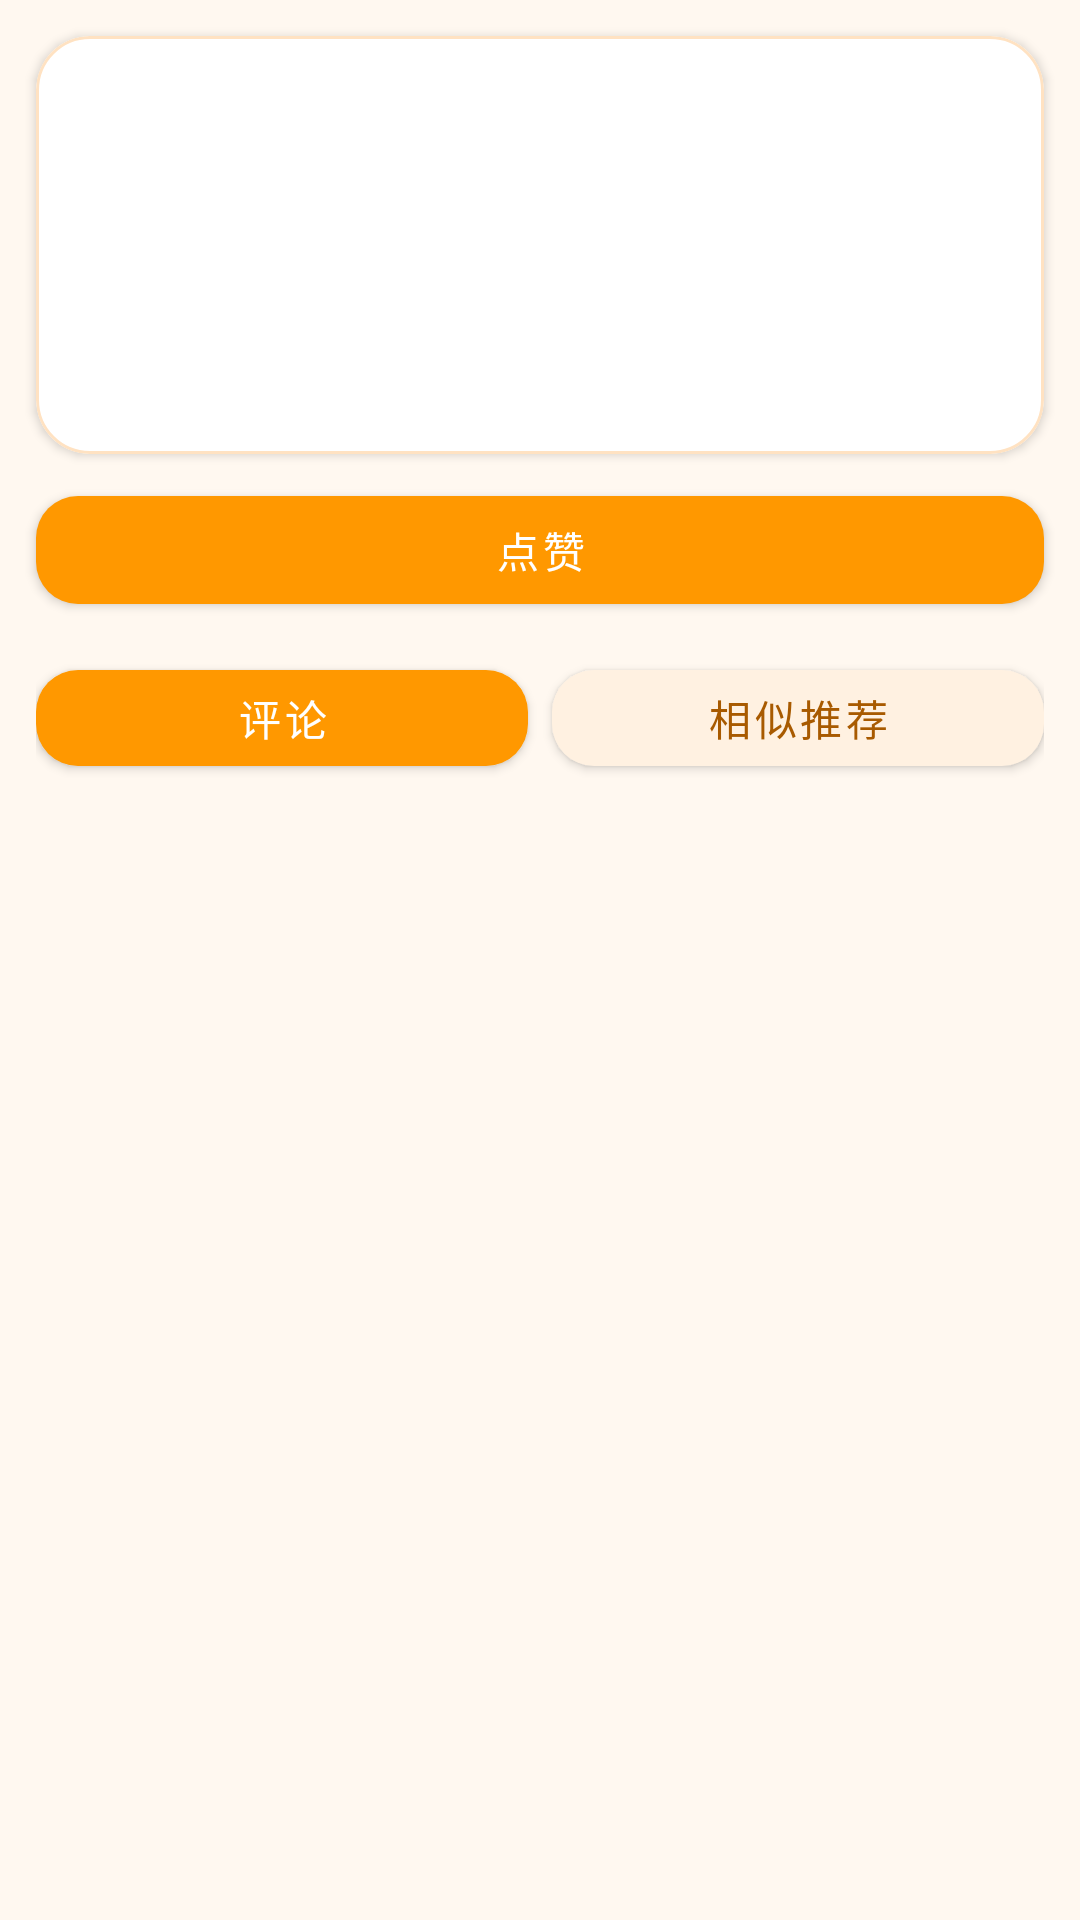

Produce the Android XML layout that renders to this screen, including the resource entries it uses.
<!-- AndroidManifest.xml: application theme Theme.OrangeFood -->
<!-- res/layout/fragment_post_detail.xml -->
<?xml version="1.0" encoding="utf-8"?>
<androidx.constraintlayout.widget.ConstraintLayout xmlns:android="http://schemas.android.com/apk/res/android"
    xmlns:app="http://schemas.android.com/apk/res-auto"
    xmlns:tools="http://schemas.android.com/tools"
    android:layout_width="match_parent"
    android:layout_height="match_parent"
    android:background="#FFF8F0">

    <com.google.android.material.card.MaterialCardView
        android:id="@+id/cardPostInfo"
        android:layout_width="0dp"
        android:layout_height="wrap_content"
        android:layout_margin="12dp"
        app:cardBackgroundColor="#FFFFFF"
        app:cardCornerRadius="18dp"
        app:cardElevation="2dp"
        app:strokeColor="#FFE2C2"
        app:strokeWidth="1dp"
        app:layout_constraintEnd_toEndOf="parent"
        app:layout_constraintStart_toStartOf="parent"
        app:layout_constraintTop_toTopOf="parent">

        <LinearLayout
            android:layout_width="match_parent"
            android:layout_height="wrap_content"
            android:orientation="vertical"
            android:padding="14dp">

            <TextView
                android:id="@+id/tvTitle"
                android:layout_width="match_parent"
                android:layout_height="wrap_content"
                android:textColor="#3A220E"
                android:textSize="20sp"
                android:textStyle="bold"
                tools:text="帖子标题" />

            <TextView
                android:id="@+id/tvMeta"
                android:layout_width="match_parent"
                android:layout_height="wrap_content"
                android:layout_marginTop="6dp"
                android:textColor="#A56A35"
                android:textSize="12sp"
                tools:text="发帖人 · 2026-06-17 12:30" />

            <TextView
                android:id="@+id/tvContent"
                android:layout_width="match_parent"
                android:layout_height="wrap_content"
                android:layout_marginTop="12dp"
                android:textColor="#5A4636"
                android:textSize="15sp"
                tools:text="这里是帖子正文内容。" />

            <LinearLayout
                android:layout_width="match_parent"
                android:layout_height="wrap_content"
                android:layout_marginTop="12dp"
                android:orientation="horizontal">

                <TextView
                    android:id="@+id/tvLikeCount"
                    android:layout_width="wrap_content"
                    android:layout_height="wrap_content"
                    android:textColor="#C56A00"
                    android:textSize="13sp"
                    tools:text="点赞 12" />

                <TextView
                    android:id="@+id/tvViewCount"
                    android:layout_width="wrap_content"
                    android:layout_height="wrap_content"
                    android:layout_marginStart="16dp"
                    android:textColor="#C56A00"
                    android:textSize="13sp"
                    tools:text="浏览 128" />
            </LinearLayout>
        </LinearLayout>
    </com.google.android.material.card.MaterialCardView>

    <com.google.android.material.button.MaterialButton
        android:id="@+id/btnLike"
        android:layout_width="0dp"
        android:layout_height="48dp"
        android:layout_marginStart="12dp"
        android:layout_marginTop="8dp"
        android:layout_marginEnd="12dp"
        android:text="点赞"
        android:textColor="#FFFFFF"
        app:backgroundTint="#FF9800"
        app:cornerRadius="14dp"
        app:layout_constraintEnd_toEndOf="parent"
        app:layout_constraintStart_toStartOf="parent"
        app:layout_constraintTop_toBottomOf="@id/cardPostInfo" />

    <LinearLayout
        android:id="@+id/llSwitch"
        android:layout_width="0dp"
        android:layout_height="wrap_content"
        android:layout_marginStart="12dp"
        android:layout_marginTop="10dp"
        android:layout_marginEnd="12dp"
        android:orientation="horizontal"
        app:layout_constraintEnd_toEndOf="parent"
        app:layout_constraintStart_toStartOf="parent"
        app:layout_constraintTop_toBottomOf="@id/btnLike">

        <com.google.android.material.button.MaterialButton
            android:id="@+id/btnComments"
            android:layout_width="0dp"
            android:layout_height="44dp"
            android:layout_marginEnd="8dp"
            android:layout_weight="1"
            android:text="评论"
            android:textColor="#FFFFFF"
            app:backgroundTint="#FF9800"
            app:cornerRadius="14dp" />

        <com.google.android.material.button.MaterialButton
            android:id="@+id/btnRelated"
            android:layout_width="0dp"
            android:layout_height="44dp"
            android:layout_weight="1"
            android:text="相似推荐"
            android:textColor="#A85A00"
            app:backgroundTint="#FFF1E1"
            app:cornerRadius="14dp" />
    </LinearLayout>

    <androidx.viewpager2.widget.ViewPager2
        android:id="@+id/vpDetail"
        android:layout_width="0dp"
        android:layout_height="0dp"
        android:layout_marginStart="12dp"
        android:layout_marginTop="10dp"
        android:layout_marginEnd="12dp"
        android:layout_marginBottom="12dp"
        app:layout_constraintBottom_toBottomOf="parent"
        app:layout_constraintEnd_toEndOf="parent"
        app:layout_constraintStart_toStartOf="parent"
        app:layout_constraintTop_toBottomOf="@id/llSwitch" />

</androidx.constraintlayout.widget.ConstraintLayout>
<!-- resources referenced by this layout -->
<resources>
  <style name="Theme.OrangeFood" parent="Theme.MaterialComponents.DayNight.NoActionBar">
      <item name="colorPrimary">@color/orange_primary</item>
      <item name="colorPrimaryVariant">@color/orange_primary_dark</item>
      <item name="colorSecondary">@color/orange_secondary</item>
      <item name="colorOnPrimary">@android:color/white</item>
      <item name="colorOnSecondary">@android:color/white</item>
  
      <item name="android:statusBarColor">@color/orange_primary_dark</item>
      <item name="android:navigationBarColor">@android:color/white</item>
  </style>
  <color name="orange_primary">#FF8A00</color>
  <color name="orange_primary_dark">#E56F00</color>
  <color name="orange_secondary">#FFB347</color>
</resources>
